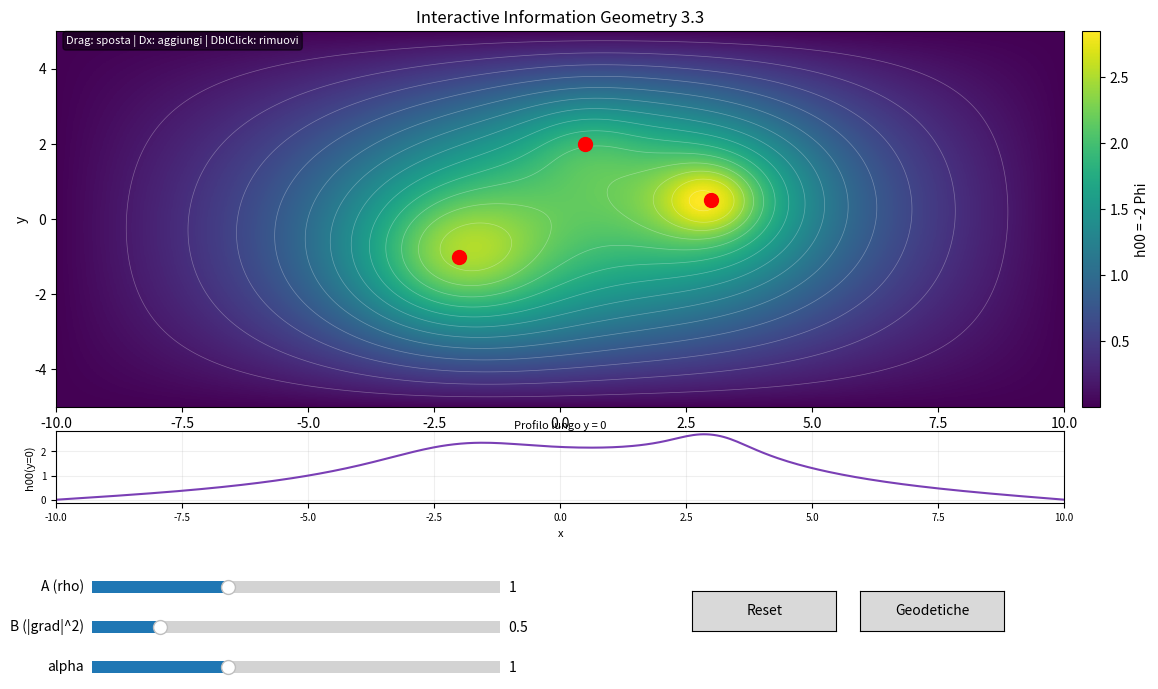

Python code for this plot:
# ============================================================
# Interactive Information Geometry - 3.3
# DST(Dirichlet) Poisson + profilo 1D + contorni + geodetiche
#
# pip install numpy scipy matplotlib   (matplotlib qualsiasi versione)
# Eseguire come .py con backend interattivo (NON inline).
# ============================================================

import numpy as np
import matplotlib.pyplot as plt
from matplotlib.widgets import Slider, Button
from scipy.fft import dstn, idstn
from scipy.integrate import solve_ivp
from scipy.interpolate import RegularGridInterpolator

# ---- griglia ----
NX, NY = 300, 150
x = np.linspace(-10, 10, NX)
y = np.linspace(-5, 5, NY)
dx, dy = x[1] - x[0], y[1] - y[0]
X, Y = np.meshgrid(x, y)
MID = NY // 2                      # riga y ~ 0 per il profilo

# ---- stato ----
params = {"A": 1.0, "B": 0.5, "ALPHA": 1.0}
DEF_SOURCES = [
    {"x": 3.0, "y": 0.5, "amp": 1.0, "sigma": 0.6},
    {"x": -2.0, "y": -1.0, "amp": 0.6, "sigma": 1.2},
    {"x": 0.5, "y": 2.0, "amp": 0.4, "sigma": 0.8},
]
sources = [dict(s) for s in DEF_SOURCES]

# ---- autovalori Laplaciano 5-punti, BC Dirichlet (Phi=0 al bordo) ----
_ii = np.arange(1, NX + 1); _jj = np.arange(1, NY + 1)
_lx = (2.0 * np.cos(np.pi * _ii / (NX + 1)) - 2.0) / dx**2
_ly = (2.0 * np.cos(np.pi * _jj / (NY + 1)) - 2.0) / dy**2
LAM = _ly[:, None] + _lx[None, :]

# ============================================================
# CAMPI
# ============================================================

def build_density():
    rho = np.zeros_like(X)
    for s in sources:
        rho += s["amp"] * np.exp(-((X - s["x"])**2 + (Y - s["y"])**2) / s["sigma"]**2)
    return rho

def solve_field():
    rho = build_density()
    gy, gx = np.gradient(rho, dy, dx)
    I = params["A"] * rho + params["B"] * (gx**2 + gy**2)
    Phi = idstn(dstn(params["ALPHA"] * I, type=1) / LAM, type=1)
    return Phi, -2.0 * Phi

LAUNCH = [(-9.0, yy, 0.6, 0.0) for yy in (-2.5, -1.0, 0.5, 2.0)]

def integrate_geodesics(Phi):
    gy, gx = np.gradient(Phi, dy, dx)
    Fx = RegularGridInterpolator((y, x), -gx, bounds_error=False, fill_value=0.0)
    Fy = RegularGridInterpolator((y, x), -gy, bounds_error=False, fill_value=0.0)
    def rhs(t, s):
        xp, yp, vx, vy = s
        return [vx, vy, float(Fx((yp, xp))), float(Fy((yp, xp)))]
    out = []
    for ic in LAUNCH:
        sol = solve_ivp(rhs, (0.0, 45.0), ic, t_eval=np.linspace(0.0, 45.0, 900),
                        method="RK45", rtol=1e-6, atol=1e-6)
        out.append(sol.y)
    return out

# ============================================================
# FIGURA (mappa + profilo 1D + controlli)
# ============================================================

fig = plt.figure(figsize=(12, 8))
ax        = fig.add_axes([0.07, 0.46, 0.84, 0.47])   # mappa
cax       = fig.add_axes([0.925, 0.46, 0.015, 0.47]) # colorbar
ax_prof   = fig.add_axes([0.07, 0.34, 0.84, 0.09])   # profilo 1D

Phi, h00 = solve_field()
im = ax.imshow(h00, extent=[x.min(), x.max(), y.min(), y.max()],
               origin="lower", cmap="viridis", aspect="auto")
cbar = fig.colorbar(im, cax=cax); cbar.set_label("h00 = -2 Phi")
ax.set_title("Interactive Information Geometry 3.3"); ax.set_ylabel("y")

contours = [ax.contour(X, Y, h00, levels=15, colors="white", alpha=0.30, linewidths=0.5)]

(profile_line,) = ax_prof.plot(x, h00[MID, :], color="#7a3fb5", lw=1.5)
ax_prof.set_title("Profilo lungo y = 0", fontsize=8, pad=2)
ax_prof.set_ylabel("h00(y=0)", fontsize=8); ax_prof.set_xlabel("x", fontsize=8)
ax_prof.set_xlim(x.min(), x.max()); ax_prof.tick_params(labelsize=7); ax_prof.grid(alpha=0.2)

ax.text(0.01, 0.99, "Drag: sposta | Dx: aggiungi | DblClick: rimuovi",
        transform=ax.transAxes, fontsize=8, va="top", color="white",
        bbox=dict(boxstyle="round", facecolor="black", alpha=0.5))

points, geo_lines, show_geo = [], [], {"on": False}

def rebuild_points():
    for p in points: p.remove()
    points.clear()
    for s in sources:
        (p,) = ax.plot(s["x"], s["y"], "ro", ms=10, zorder=5)
        points.append(p)
rebuild_points()

# ============================================================
# UPDATE
# ============================================================

def recompute():
    global Phi, h00
    Phi, h00 = solve_field()
    im.set_data(h00)

def rescale():
    im.set_clim(h00.min(), h00.max())

def clear_contours():
    for c in contours:
        try:
            c.remove()                                   # matplotlib >= 3.8
        except Exception:
            for coll in getattr(c, "collections", []):   # fallback versioni vecchie
                coll.remove()
    contours.clear()

def update_overlays():
    clear_contours()
    contours.append(ax.contour(X, Y, h00, levels=15, colors="white", alpha=0.30, linewidths=0.5))
    profile_line.set_ydata(h00[MID, :])
    ax_prof.set_ylim(h00.min() - 0.1, h00.max() + 0.1)

def update_geodesics():
    for l in geo_lines: l.remove()
    geo_lines.clear()
    if show_geo["on"]:
        for g in integrate_geodesics(Phi):
            (ln,) = ax.plot(g[0], g[1], color="yellow", lw=1.3, alpha=0.85)
            geo_lines.append(ln)

def full_update():
    recompute(); rescale(); update_overlays(); update_geodesics()
    fig.canvas.draw_idle()

def light_update():
    # durante il drag: campo + profilo (vettoriali, veloci). Niente clim/contorni/geodetiche.
    recompute()
    profile_line.set_ydata(h00[MID, :])
    fig.canvas.draw_idle()

# ============================================================
# SLIDER
# ============================================================

sA = Slider(plt.axes([0.10, 0.22, 0.34, 0.03]), "A (rho)",      0.0, 3.0, valinit=params["A"])
sB = Slider(plt.axes([0.10, 0.17, 0.34, 0.03]), "B (|grad|^2)", 0.0, 3.0, valinit=params["B"])
sL = Slider(plt.axes([0.10, 0.12, 0.34, 0.03]), "alpha",        0.0, 3.0, valinit=params["ALPHA"])

def on_slider(_):
    params["A"], params["B"], params["ALPHA"] = sA.val, sB.val, sL.val
    full_update()
sA.on_changed(on_slider); sB.on_changed(on_slider); sL.on_changed(on_slider)

# ============================================================
# BUTTON
# ============================================================

bReset = Button(plt.axes([0.60, 0.18, 0.12, 0.05]), "Reset")
bGeo   = Button(plt.axes([0.74, 0.18, 0.12, 0.05]), "Geodetiche")

def on_reset(_):
    sources[:] = [dict(s) for s in DEF_SOURCES]
    rebuild_points()
    sA.set_val(1.0); sB.set_val(0.5); sL.set_val(1.0)
def on_geo(_):
    show_geo["on"] = not show_geo["on"]
    update_geodesics(); fig.canvas.draw_idle()
bReset.on_clicked(on_reset); bGeo.on_clicked(on_geo)

# ============================================================
# MOUSE
# ============================================================

selected = {"i": None}
def nearest(xm, ym):
    d = [np.hypot(xm - s["x"], ym - s["y"]) for s in sources]
    i = int(np.argmin(d)); return i, d[i]

def on_press(event):
    if event.inaxes != ax or event.xdata is None: return
    if event.button == 3:
        sources.append({"x": event.xdata, "y": event.ydata, "amp": 0.8, "sigma": 0.8})
        (p,) = ax.plot(event.xdata, event.ydata, "ro", ms=10, zorder=5); points.append(p)
        full_update(); return
    i, d = nearest(event.xdata, event.ydata)
    if event.dblclick and d < 0.6 and len(sources) > 1:
        sources.pop(i); points.pop(i).remove(); full_update(); return
    if d < 0.6: selected["i"] = i

def on_motion(event):
    i = selected["i"]
    if i is None or event.inaxes != ax or event.xdata is None: return
    sources[i]["x"], sources[i]["y"] = event.xdata, event.ydata
    points[i].set_data([event.xdata], [event.ydata])
    light_update()

def on_release(event):
    if selected["i"] is not None:
        selected["i"] = None; full_update()

fig.canvas.mpl_connect("button_press_event", on_press)
fig.canvas.mpl_connect("motion_notify_event", on_motion)
fig.canvas.mpl_connect("button_release_event", on_release)

plt.show()
